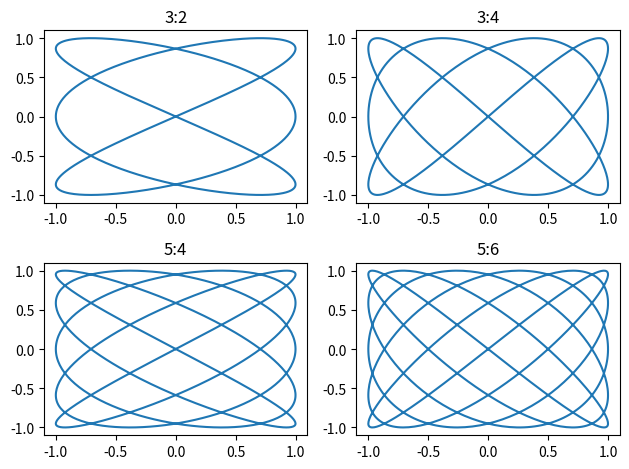

Here is the Python script that generated this plot:
import numpy as np
import matplotlib.pyplot as plt

def lisajhu_figure(a, b):
    t = np.linspace(0, 2 * np.pi, 1000)
    x = np.sin(a * t)
    y = np.sin(b * t)
    return x, y

ratios = [(3, 2), (3, 4), (5, 4), (5, 6)]

fig, axs = plt.subplots(2, 2)

for i, ratio in enumerate(ratios):
    a, b = ratio
    x, y = lisajhu_figure(a, b)
    row = i // 2
    col = i % 2
    axs[row, col].plot(x, y)
    axs[row, col].set_title(f'{a}:{b}')

plt.tight_layout()

plt.show()